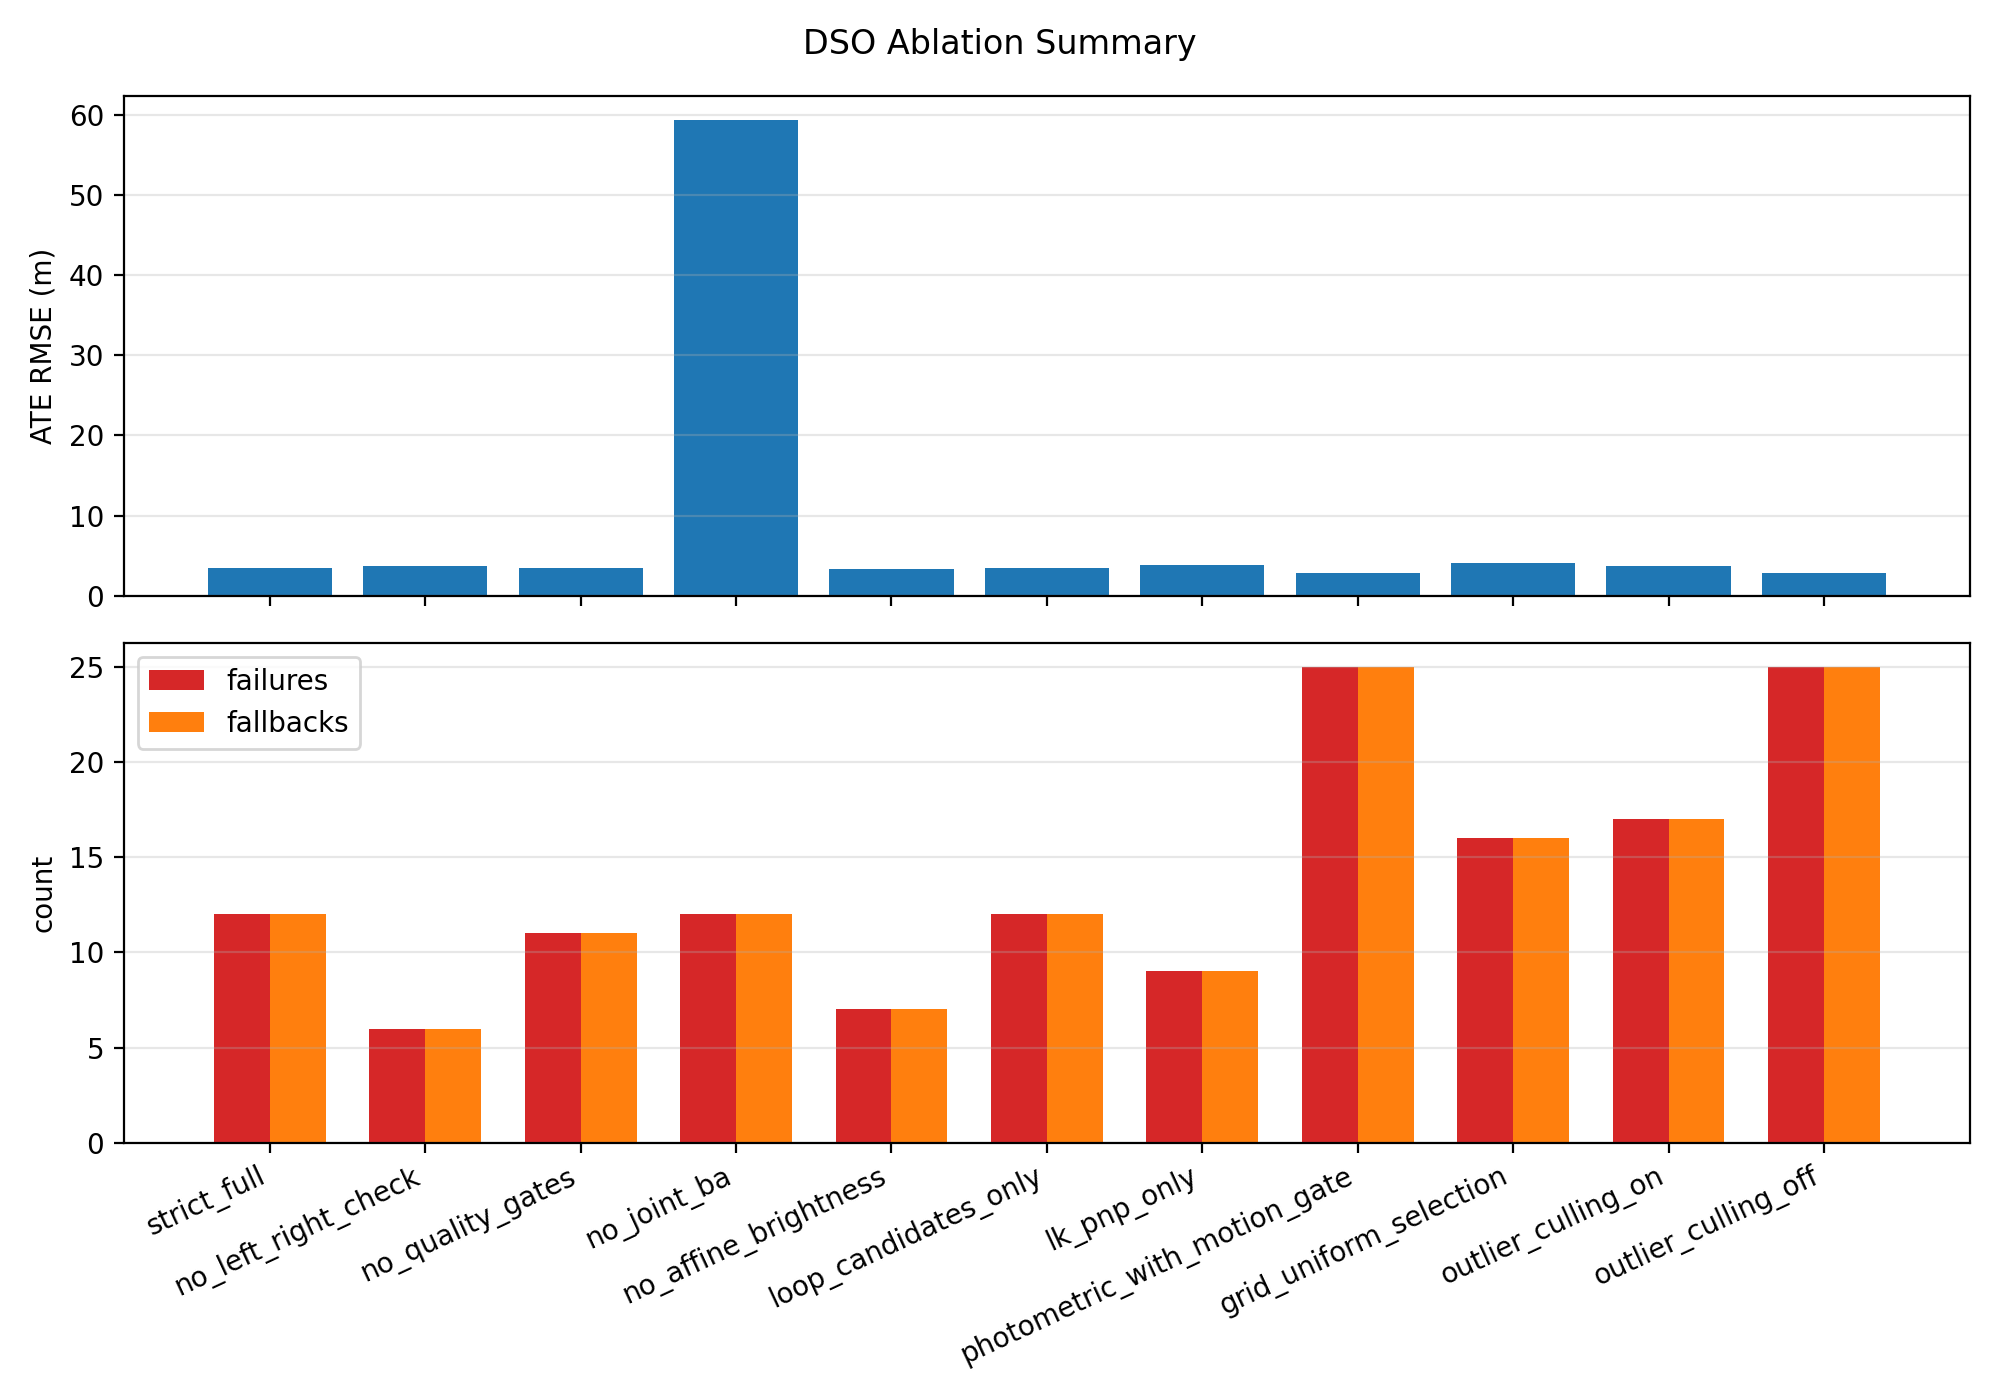

The data file committed next to this chart (first rows):
config, ate_rmse_m, rpe_trans_percent, rpe_rot_deg_per_m, kitti_mean_trans_percent, tracking_failures, fallbacks_used, motion_gate_rejections, low_projection_rejections, residual_p95_gate_rejections, cost_jump_rejections, lk_consistency_rejections, reinitializations, loop_candidates, loop_verified, loop_corrections_applied, ba_runs, ba_accepted, ba_rejected, active_points_culled, keyframes, wall_time_s, avg_runtime_ms
strict_full, 3.428, 2.038, 0.01598, 2.026, 12, 12, 2, 0, 0, 1, 0, 0, 17, 0, 0, 64, 47, 17, 1282, 141, 516.9, 1723
no_left_right_check, 3.772, 2.814, 0.02683, 2.759, 6, 6, 2, 0, 0, 0, 0, 0, 16, 0, 0, 68, 53, 15, 1558, 142, 530.1, 1749
no_quality_gates, 3.442, 2.037, 0.016, 2.027, 11, 11, 2, 0, 0, 0, 0, 0, 17, 0, 0, 65, 48, 17, 1255, 141, 541, 1792
no_joint_ba, 59.36, 36.01, 0.4867, 37.74, 12, 12, 2, 0, 0, 1, 0, 0, 17, 0, 0, 64, 62, 2, 511, 141, 55.96, 180.7
no_affine_brightness, 3.325, 2.056, 0.01827, 2.038, 7, 7, 1, 0, 3, 1, 0, 0, 16, 0, 0, 66, 64, 2, 1746, 139, 557.2, 1857
loop_candidates_only, 3.428, 2.038, 0.01598, 2.026, 12, 12, 2, 0, 0, 1, 0, 0, 17, 0, 0, 64, 47, 17, 1282, 141, 626.6, 2089
lk_pnp_only, 3.798, 3.028, 0.02031, 2.976, 9, 9, 2, 0, 7, 0, 0, 0, 15, 0, 0, 65, 49, 16, 1416, 139, 497.6, 1658
photometric_with_motion_gate, 2.818, 1.739, 0.01473, 1.728, 25, 25, 0, 0, 0, 0, 0, 0, 16, 0, 0, 59, 42, 17, 2480, 144, 1005, 3350
grid_uniform_selection, 4.071, 2.595, 0.02641, 2.672, 16, 16, 1, 0, 2, 0, 1, 0, 13, 0, 0, 63, 47, 16, 1238, 142, 671.2, 2218
outlier_culling_on, 3.668, 2.174, 0.02057, 2.196, 17, 17, 2, 0, 1, 0, 0, 0, 13, 0, 0, 61, 46, 15, 2582, 140, 638, 2112
outlier_culling_off, 2.818, 1.739, 0.01473, 1.728, 25, 25, 0, 0, 0, 0, 0, 0, 16, 0, 0, 59, 42, 17, 2480, 144, 659.7, 2199
